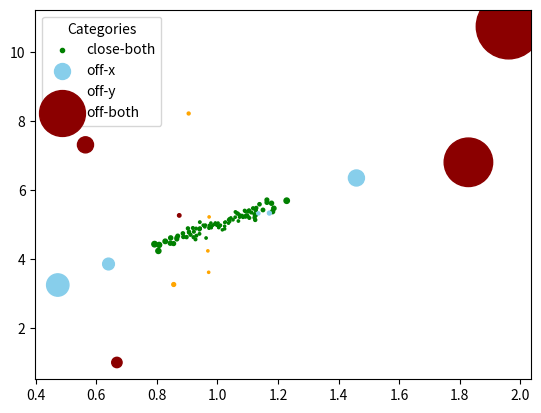

Here is the Python script that generated this plot:
import numpy as np
import matplotlib.pyplot as plt

a = 3
b = 2 

def get_leverages(points):
    n_points = np.shape(points)[0]
    X = np.ones((n_points, 2))
    print(np.shape(points))
    X[:, 1] = points[:, 0]

    H = X @ np.linalg.inv(X.T @ X) @ X.T 
    leverage_scores = np.array([H[i, i] for i in range(np.shape(H)[0])])

    return leverage_scores

regular = []
off_x = []
off_y = []
off_both = []

sigma = 0.1
large_sigma = 2
for i in range(100):
           x = np.random.normal(1, 0.1, 1)
           y = a*x + b + np.random.normal(0, sigma)
           regular.append([x, y])
for i in range(5):
            x = np.random.uniform(0, 2, 1)
            y = a*x + b + np.random.normal(0, sigma)
            off_x.append([x, y])
for i in range(5):
            x = np.random.normal(1, 0.1, 1)
            y = a*x + b + np.random.normal(0, large_sigma)
            off_y.append([x, y])
for i in range(5):
            x = np.random.uniform(0, 2, 1)
            y = a*x + b + np.random.normal(0, large_sigma)
            off_both.append([x, y])
           


regular = np.array(regular).squeeze(2)
off_x = np.array(off_x).squeeze(2)
off_y = np.array(off_y).squeeze(2)
off_both = np.array(off_both).squeeze(2)

all_points = np.concat([regular, off_x, off_y, off_both], axis=0)

leverages = get_leverages(all_points)
scaling_factor = 100
colors = ['green', 'skyblue', 'orange', 'darkred']
group_names = ['close-both', 'off-x', 'off-y', 'off-both'] 
group_sizes = [100, 5, 5, 5]

group_prefix_sums = [0] + list(np.cumsum(group_sizes))

for g_idx, color in enumerate(colors):
    start = group_prefix_sums[g_idx]
    end = group_prefix_sums[g_idx + 1]
    
    group_points = all_points[start:end]
    group_leverages = leverages[start:end]
    
    plt.scatter(
        group_points[:, 0], 
        group_points[:, 1], 
        s=np.pi * (group_leverages * scaling_factor) ** 2, 
        c=color, 
        label=group_names[g_idx]
    )

plt.legend(title="Categories")
plt.savefig("leverages.pdf")
